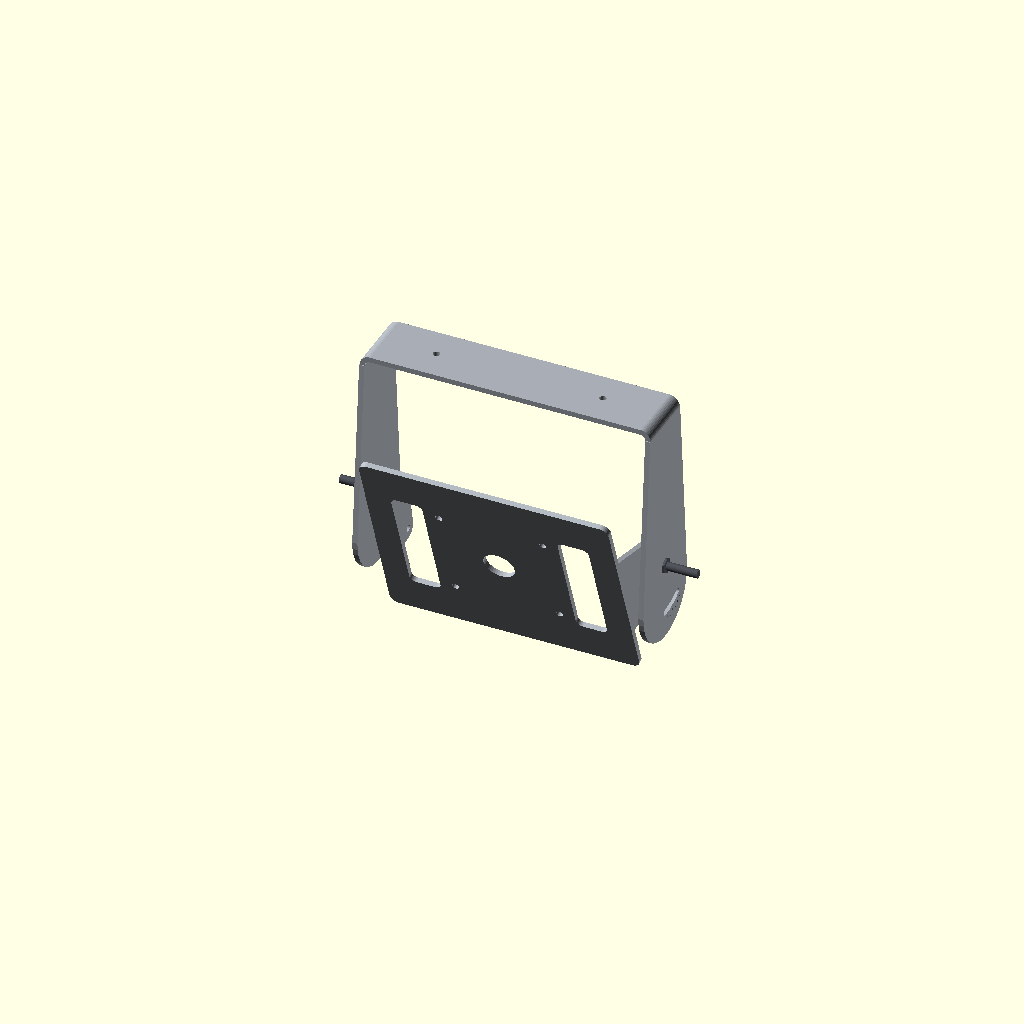
Cell 1: rendered with the file's own defaults.
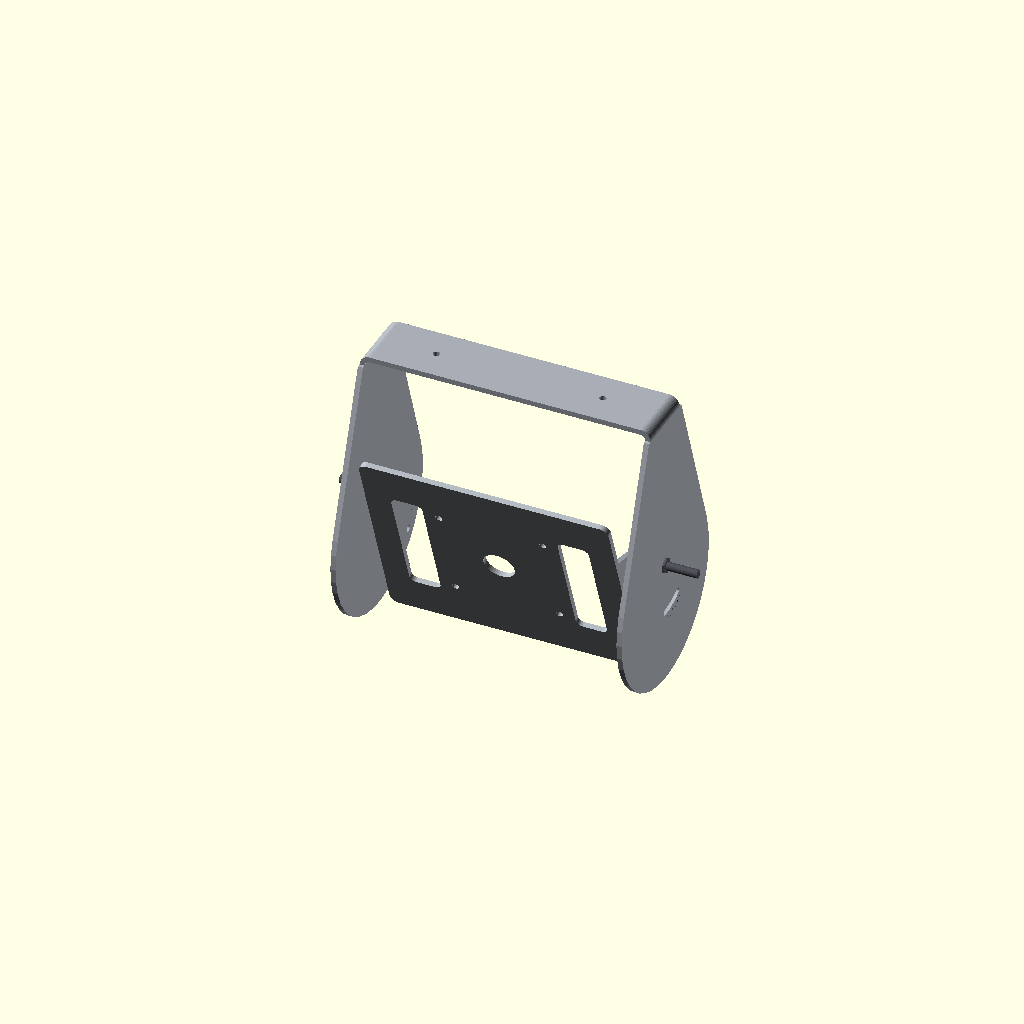
Cell 2: the same model with cheek_r = 90.
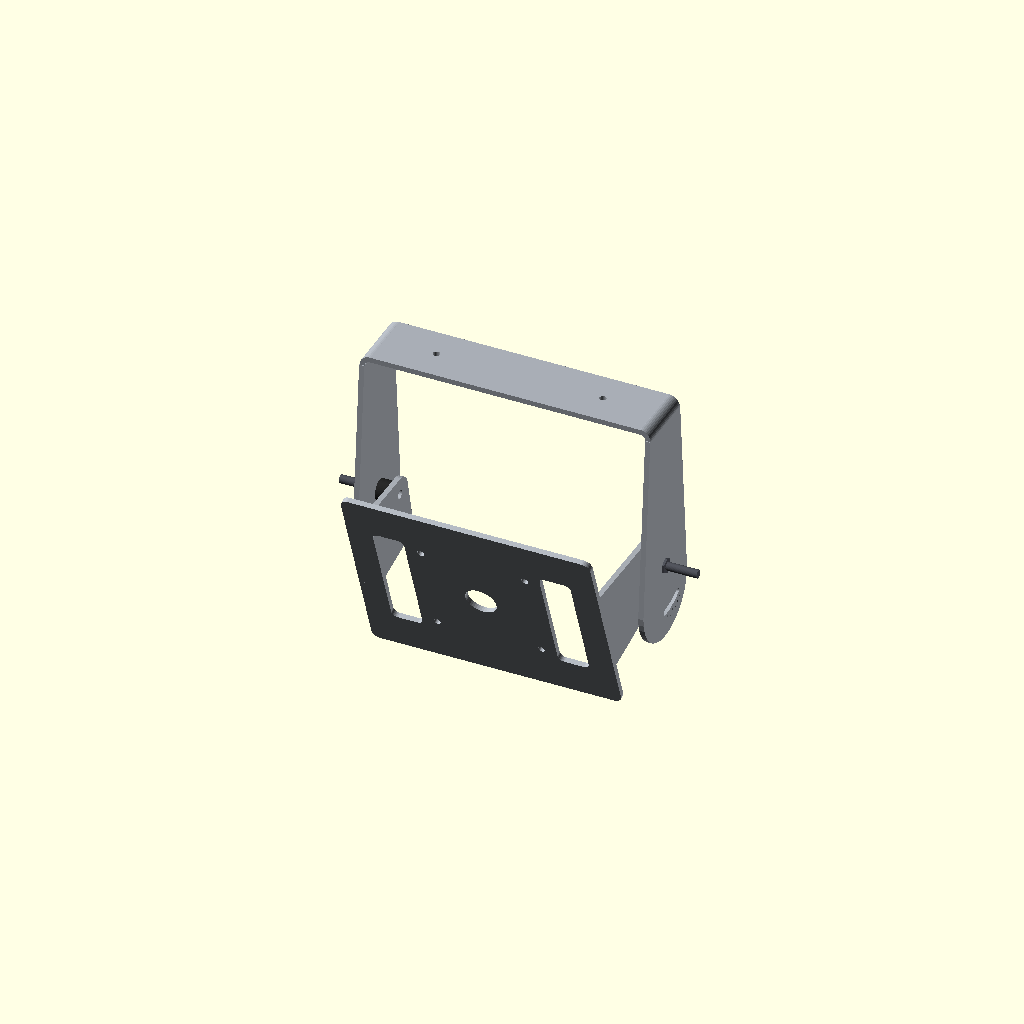
Cell 3: tp_off = 80 (everything else at default).
One fixed orthographic camera (rotation 55°, 0°, 25°; colour scheme Cornfield) for every cell.
The OpenSCAD source (cad/openscad/gantry_antenna_bracket.scad):
// =====================================================================
// ParkFlow (a) part: RFID ANTENNA ARM + TILT BRACKET
//   * arm: 40x40 Al T-slot, ant_arm_len, fixed to pole +x face with 2x
//     cast corner brackets + M8 T-nuts
//   * yoke: 5 mm 5052-H32, laser cut + 2 x 90 deg press-brake bends
//     (R = t), bolted to arm underside with 2x M6 T-nuts in the slot
//   * tilt plate: 5 mm 5052-H32, 2 x 90 deg bends (ears); M8 shoulder
//     pivots; M6 lock bolt in 0-30 deg arc slot (graduated in 5 deg)
// Local frame of yoke/tilt: origin on pivot axis, x across lane.
// =====================================================================
include <gantry_params.scad>
include <pf_bought.scad>

// derived
web_top_above_pivot = pivot_drop - ant_arm_w / 2;     // yoke web top (outer) above pivot (160)
cheek_r      = 45;                                    // cheek bottom radius around (0,-30)
cheek_bot_c  = -30;                                   // centre of bottom radius below pivot
cheek_x      = yoke_w / 2 - yoke_t;                   // cheek inner face x (135)
tp_off       = 40;                                    // tilt plate rear face offset in front of pivot (-y)
ear_d        = 60;                                    // ear depth (y)
ear_half_h   = 50;                                    // ear half height
bend_k       = 0.40;                                  // K-factor, 5052-H32, R = t
bend_allow   = PI / 2 * (yoke_bend_r + bend_k * yoke_t);           // BA = 11.0 mm
bend_deduct  = 2 * (yoke_bend_r + yoke_t) - bend_allow;            // BD = 9.0 mm
web_hole_pitch = 160;                                  // M6 T-nut holes along web

// ---------- 2D profiles ------------------------------------------------
// cheek profile in (y, z) about pivot; z up
module cheek_2d() {
    difference() {
        hull() {
            translate([-yoke_web_d / 2, 0]) square([yoke_web_d, web_top_above_pivot]);
            translate([0, cheek_bot_c]) circle(r = cheek_r);
        }
        circle(d = pivot_d + 0.5);
        // tilt-lock arc slot, angle 0..tilt_max, radius lock_r, below pivot
        for (a = [tilt_min : 1 : tilt_max - 1]) hull() {
            rotate(-90 + a) translate([lock_r, 0]) circle(d = lock_slot_w, $fn = 16);
            rotate(-90 + a + 1) translate([lock_r, 0]) circle(d = lock_slot_w, $fn = 16);
        }
        // tilt scale notches every 5 deg (laser-etched marks)
        for (a = [tilt_min : 5 : tilt_max]) rotate(-90 + a) translate([lock_r + 9, 0]) square([5, 0.8], center = true);
    }
}
// flat pattern of yoke: strip along x with cheeks unfolded at both ends
module yoke_flat_2d() {
    web_flat = yoke_w - 2 * (yoke_t + yoke_bend_r);       // flat web between bends
    leg = web_top_above_pivot - yoke_t - yoke_bend_r;      // straight cheek from bend tangent to pivot
    difference() {
        union() {
            translate([-web_flat / 2, -yoke_web_d / 2]) square([web_flat, yoke_web_d]);
            for (s = [-1, 1]) {
                // bend zone
                translate([s * (web_flat / 2 + bend_allow / 2), 0]) square([bend_allow + 0.01, yoke_web_d], center = true);
                // cheek, unfolded: z -> outward x
                translate([s * (web_flat / 2 + bend_allow + leg), 0]) rotate(s > 0 ? 90 : -90)
                    intersection() {
                        cheek_2d();
                        translate([-100, -200]) square([200, 200 + leg]);
                    }
            }
        }
        for (s = [-1, 1]) translate([s * web_hole_pitch / 2, 0]) circle(d = 6.6);
    }
}
// tilt plate front face (x, z)
module tilt_plate_face_2d() {
    difference() {
        rrect(tp_w, tp_h, 8);
        for (x = [-1, 1], z = [-1, 1]) translate([x * reader_hole_pitch / 2, z * reader_hole_pitch / 2]) circle(d = 6.6);
        circle(d = 30);                                                   // connector pass-through
        for (x = [-1, 1]) translate([x * 80, 0]) rrect(30, 120, 6);       // lightening slots
    }
}
// ear profile in (y, z) about pivot
module ear_2d() {
    difference() {
        hull() {
            translate([-tp_off - yoke_t, -ear_half_h]) square([0.1, 2 * ear_half_h]);
            circle(r = 16);
            translate([0, -lock_r]) circle(r = 10);
        }
        circle(d = pivot_d + 0.3);
        translate([0, -lock_r]) circle(d = 6.6);
    }
}
module tilt_plate_flat_2d() {
    face_flat = tp_w - 2 * (yoke_t + yoke_bend_r);
    union() {
        difference() { tilt_plate_face_2d(); for (s = [-1, 1]) translate([s * (tp_w / 2), 0]) square([2 * (yoke_t + yoke_bend_r), tp_h + 2], center = true); }
        for (s = [-1, 1]) {
            translate([s * (face_flat / 2 + bend_allow / 2), 0]) square([bend_allow + 0.01, 2 * ear_half_h], center = true);
            translate([s * (face_flat / 2 + bend_allow - (yoke_t + yoke_bend_r) + tp_off + yoke_t), 0])
                mirror([s < 0 ? 1 : 0, 0]) ear_2d();
        }
    }
}

// ---------- 3D parts -------------------------------------------------
module yoke() {
    color(C_STRUCT) {
        // web (top)
        difference() {
            translate([-yoke_w / 2 + yoke_t + yoke_bend_r, -yoke_web_d / 2, web_top_above_pivot - yoke_t])
                cube([yoke_w - 2 * (yoke_t + yoke_bend_r), yoke_web_d, yoke_t]);
            for (s = [-1, 1]) translate([s * web_hole_pitch / 2, 0, 0]) cylinder(d = 6.6, h = 500);
        }
        for (s = [-1, 1]) {
            // bend (quarter tube)
            translate([s * (yoke_w / 2 - yoke_t - yoke_bend_r), 0, web_top_above_pivot - yoke_t - yoke_bend_r])
                rotate([90, 0, 0]) translate([0, 0, -yoke_web_d / 2])
                    intersection() {
                        difference() { cylinder(r = yoke_bend_r + yoke_t, h = yoke_web_d); translate([0, 0, -1]) cylinder(r = yoke_bend_r, h = yoke_web_d + 2); }
                        translate([s > 0 ? 0 : -20, 0, -1]) cube([20, 20, yoke_web_d + 2]);
                    }
            // cheek
            translate([s * (yoke_w / 2 - yoke_t / 2), 0, 0]) rotate([90, 0, 90]) translate([0, 0, -yoke_t / 2])
                linear_extrude(yoke_t) intersection() {
                    cheek_2d();
                    translate([-100, -200]) square([200, 200 + web_top_above_pivot - yoke_t - yoke_bend_r]);
                }
        }
    }
}
module tilt_plate() {
    color(C_STRUCT) {
        translate([0, -tp_off, 0]) rotate([90, 0, 0]) linear_extrude(yoke_t) tilt_plate_face_2d();
        for (s = [-1, 1]) translate([s * (tp_w / 2 - yoke_t / 2), 0, 0]) rotate([90, 0, 90]) translate([0, 0, -yoke_t / 2])
            linear_extrude(yoke_t) ear_2d();
    }
}
module pivot_hardware() {
    for (s = [-1, 1]) {
        translate([s * (yoke_w / 2 + 2), 0, 0]) rotate([0, s * 90, 0]) bolt(pivot_d, 30, "hex");
        color([0.15, 0.15, 0.15]) translate([s * (cheek_x - 0.5), 0, 0]) rotate([0, -s * 90, 0]) difference() { cylinder(d = 20, h = cheek_x - tp_w / 2 - 1); cylinder(d = 8.5, h = 30, center = true); }  // nylon spacer
    }
}

// complete antenna sub-assembly in POLE frame (pole axis z, origin plate underside)
module antenna_bracket_assy(tilt = ant_tilt, explode = 0, with_reader = true) {
    ex = explode;
    // arm
    translate([pole_w / 2, -ant_arm_w / 2, ant_z]) rotate([0, 90, 0]) translate([0, 0, 0])
        rotate([0, 0, 0]) translate([0, ant_arm_w / 2, 0]) rotate([0, 0, 0])
            tslot(ant_arm_w, ant_arm_w, ant_arm_len, 40, 10);
    // corner brackets (top and bottom of arm root)
    translate([pole_w / 2 + 50 * ex, 0, 0]) {
        translate([0, -35 / 2, ant_z + ant_arm_w / 2]) corner_bracket40();
        translate([0, 35 / 2, ant_z - ant_arm_w / 2]) rotate([180, 0, 0]) corner_bracket40();
    }
    // yoke + tilt plate + reader at arm end
    yc = pole_w / 2 + ant_arm_len - yoke_w / 2;
    translate([yc, 0, ant_z - pivot_drop - 120 * ex]) {
        yoke();
        translate([0, -60 * ex, -60 * ex]) rotate([tilt, 0, 0]) {
            tilt_plate();
            if (with_reader) translate([0, -tp_off - yoke_t - 140 * ex, 0]) rotate([90, 0, 0]) rfid_reader();
        }
        translate([0, -60 * ex, -60 * ex]) pivot_hardware();
    }
}

// part view
yoke();
rotate([ant_tilt, 0, 0]) tilt_plate();
pivot_hardware();
Customizer parameters (derived from the source; name, type, default, range or options):
cheek_r: number, default 45
cheek_bot_c: number, default -30
tp_off: number, default 40
ear_d: number, default 60
ear_half_h: number, default 50
bend_k: number, default 0.4
web_hole_pitch: number, default 160
